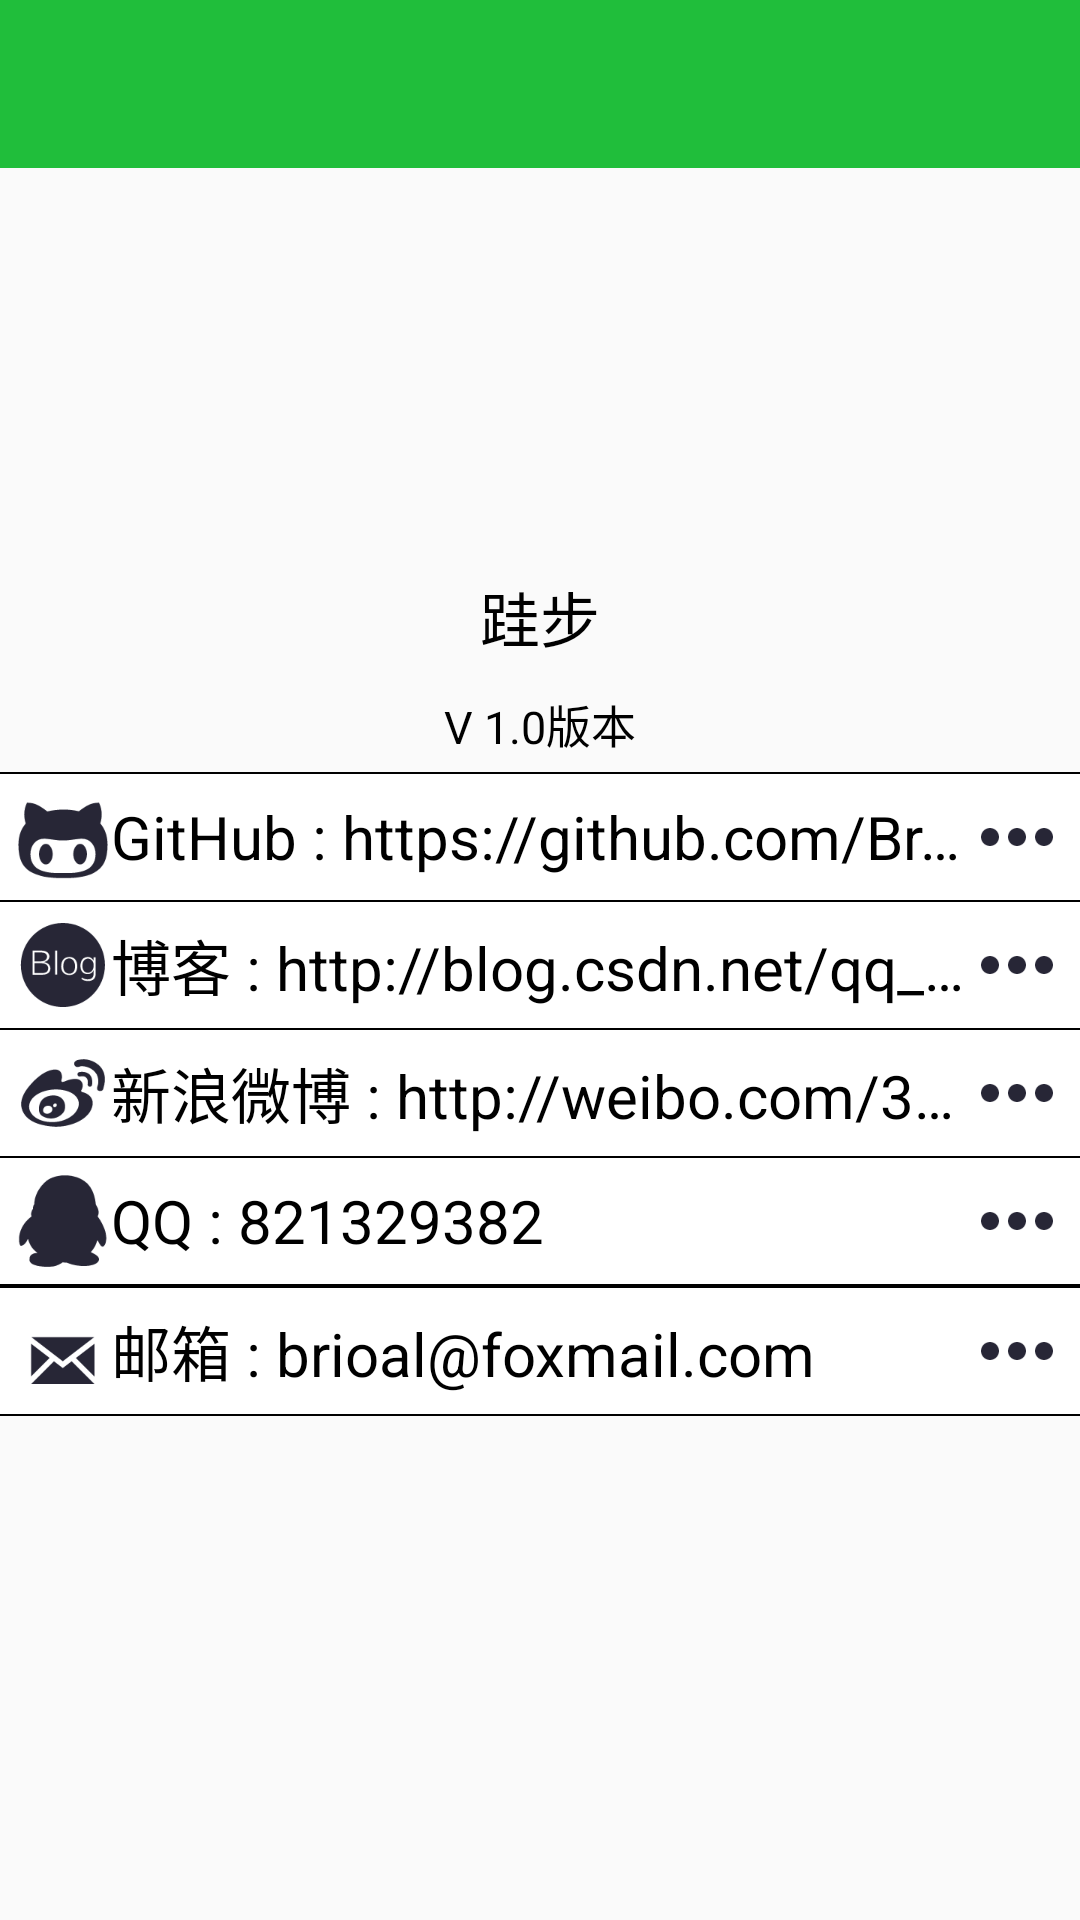

Reconstruct the res/layout file that produces this screen, plus the resources it refers to.
<!-- AndroidManifest.xml: application theme AppTheme -->
<!-- res/layout/act_about.xml -->
<?xml version="1.0" encoding="utf-8"?>
<android.support.design.widget.CoordinatorLayout xmlns:android="http://schemas.android.com/apk/res/android"
    android:id="@+id/activity_about"
    android:layout_width="match_parent"
    android:layout_height="match_parent"
    android:background="@color/colorLightWhite"
    >

    <include layout="@layout/toolbar" />

    <LinearLayout
        android:layout_width="match_parent"
        android:layout_height="match_parent"
        android:layout_marginTop="?attr/actionBarSize"
        android:orientation="vertical">


        <ImageView
            android:layout_width="120dp"
            android:layout_height="120dp"
            android:layout_gravity="center_horizontal"
            android:layout_margin="5dp"
            android:src="@mipmap/ic_icon" />

        <TextView
            android:layout_width="match_parent"
            android:layout_height="wrap_content"
            android:layout_margin="5dp"
            android:gravity="center"
            android:text="跬步"
            android:textColor="@color/colorBlack"
            android:textSize="20sp" />

        <TextView
            android:layout_width="match_parent"
            android:layout_height="wrap_content"
            android:layout_margin="5dp"
            android:gravity="center"
            android:text="V 1.0版本"
            android:textColor="@color/colorBlack"
            android:textSize="15sp" />

        <View
            android:layout_width="match_parent"
            android:layout_height="0.5dp"
            android:background="@color/colorBlack" />

        <LinearLayout
            android:layout_width="match_parent"
            android:layout_height="wrap_content"
            android:layout_gravity="center"
            android:background="@color/colorWhite"
            android:orientation="vertical">


            <TextView
                android:id="@+id/about_btn_github"
                android:layout_width="match_parent"
                android:layout_height="wrap_content"
                android:layout_margin="5dp"
                android:drawableLeft="@mipmap/ic_github"
                android:drawableRight="@mipmap/ic_more"
                android:ellipsize="end"
                android:gravity="center_vertical"
                android:maxLines="1"
                android:maxWidth="400dp"
                android:text="GitHub : https://github.com/Brioal"
                android:textColor="@color/colorBlack"
                android:textSize="20sp" />

            <View
                android:layout_width="match_parent"
                android:layout_height="0.5dp"
                android:background="@color/colorBlack" />

            <TextView
                android:id="@+id/about_btnBlog"
                android:layout_width="match_parent"
                android:layout_height="wrap_content"
                android:layout_margin="5dp"
                android:drawableLeft="@mipmap/ic_blog"
                android:drawableRight="@mipmap/ic_more"
                android:ellipsize="end"
                android:gravity="center_vertical"
                android:maxLines="1"
                android:maxWidth="500dp"
                android:text="博客 : http://blog.csdn.net/qq_26971803"
                android:textColor="@color/colorBlack"
                android:textSize="20sp" />

            <View
                android:layout_width="match_parent"
                android:layout_height="0.5dp"
                android:background="@color/colorBlack" />

            <TextView
                android:id="@+id/about_btn_weibo"
                android:layout_width="match_parent"
                android:layout_height="wrap_content"
                android:layout_margin="5dp"
                android:drawableLeft="@mipmap/ic_weibo"
                android:drawableRight="@mipmap/ic_more"
                android:ellipsize="end"
                android:gravity="center_vertical"
                android:maxLines="1"
                android:text="新浪微博 : http://weibo.com/3880575750/profile"
                android:textColor="@color/colorBlack"
                android:textSize="20sp" />

            <View
                android:layout_width="match_parent"
                android:layout_height="0.5dp"
                android:background="@color/colorBlack" />

            <TextView
                android:id="@+id/about_btn_qq"
                android:layout_width="match_parent"
                android:layout_height="wrap_content"
                android:layout_margin="5dp"
                android:drawableLeft="@mipmap/ic_qq"
                android:drawableRight="@mipmap/ic_more"
                android:ellipsize="end"
                android:gravity="center_vertical"
                android:maxLines="1"
                android:text="QQ : 821329382"
                android:textColor="@color/colorBlack"
                android:textSize="20sp" />

            <View
                android:layout_width="match_parent"
                android:layout_height="0.5dp"
                android:background="@color/colorBlack" />

            <View
                android:layout_width="match_parent"
                android:layout_height="0.5dp"
                android:background="@color/colorBlack" />

            <TextView
                android:id="@+id/about_btn_email"
                android:layout_width="match_parent"
                android:layout_height="wrap_content"
                android:layout_margin="5dp"
                android:drawableLeft="@mipmap/ic_email"
                android:drawableRight="@mipmap/ic_more"
                android:ellipsize="end"
                android:gravity="center_vertical"
                android:maxLines="1"
                android:maxWidth="500dp"
                android:text="邮箱 : brioal@foxmail.com"
                android:textColor="@color/colorBlack"
                android:textSize="20sp" />

            <View
                android:layout_width="match_parent"
                android:layout_height="0.5dp"
                android:background="@color/colorBlack" />


        </LinearLayout>
    </LinearLayout>

</android.support.design.widget.CoordinatorLayout>
<!-- res/layout/toolbar.xml (included above) -->
<?xml version="1.0" encoding="utf-8"?>
<android.support.v7.widget.Toolbar
    android:id="@+id/toolbar"
    android:background="@color/colorPrimary"
    xmlns:android="http://schemas.android.com/apk/res/android"
    app:titleTextColor="@color/colorWhite"
    xmlns:app="http://schemas.android.com/apk/res-auto"
    android:layout_width="match_parent"
    android:layout_height="wrap_content"
    android:orientation="vertical"
    app:theme="@style/WhiteToolbar">

</android.support.v7.widget.Toolbar>
<!-- resources referenced by this layout -->
<resources>
  <color name="colorBlack">#000000</color>
  <color name="colorPrimary">#20be3b</color>
  <color name="colorWhite">#ffffff</color>
  <!-- mipmap ic_blog: png bitmap (mipmap-xxxhdpi, 3574 bytes) -->
  <!-- mipmap ic_email: png bitmap (mipmap-xxxhdpi, 1788 bytes) -->
  <!-- mipmap ic_github: png bitmap (mipmap-xxxhdpi, 3291 bytes) -->
  <!-- mipmap ic_more: png bitmap (mipmap-xxxhdpi, 1251 bytes) -->
  <!-- mipmap ic_qq: png bitmap (mipmap-xxxhdpi, 2443 bytes) -->
  <!-- mipmap ic_weibo: png bitmap (mipmap-xxxhdpi, 3531 bytes) -->
  <style name="WhiteToolbar">
          <item name="colorControlNormal">@color/colorWhite</item>
          <item name="colorButtonNormal">@color/colorWhite</item>
      </style>
  <style name="AppTheme" parent="Theme.AppCompat.Light.DarkActionBar">
          
          <item name="colorPrimary">@color/colorPrimary</item>
          <item name="colorPrimaryDark">@color/colorPrimaryDark</item>
          <item name="colorAccent">@color/colorAccent</item>
      </style>
  <color name="colorPrimaryDark">#303F9F</color>
  <color name="colorAccent">#FF4081</color>
</resources>
